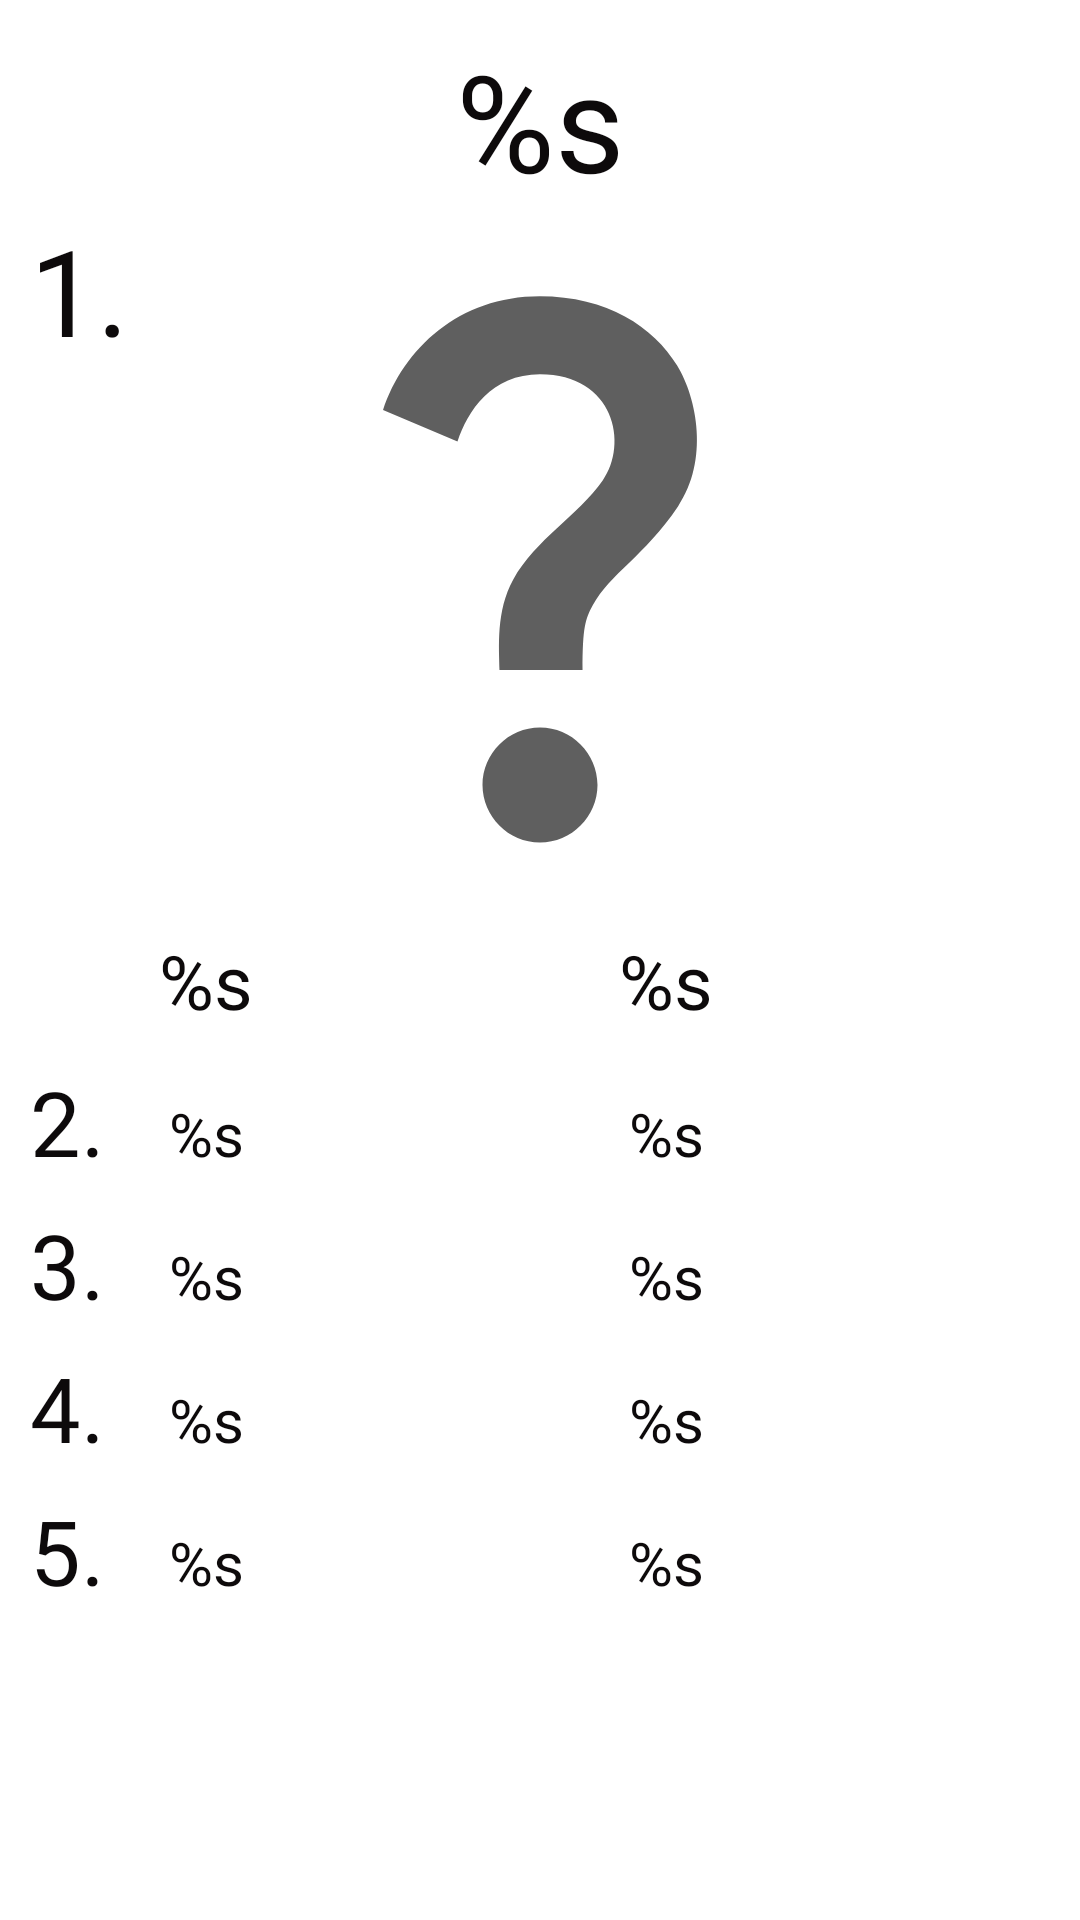

Reconstruct the res/layout file that produces this screen, plus the resources it refers to.
<!-- AndroidManifest.xml: application theme Theme.GreenSector -->
<!-- res/layout/fragment_search.xml -->
<?xml version="1.0" encoding="utf-8"?>
<FrameLayout xmlns:android="http://schemas.android.com/apk/res/android"
    xmlns:tools="http://schemas.android.com/tools"
    android:layout_width="match_parent"
    android:layout_height="match_parent"
    tools:context=".search.SearchFragment">

    <GridLayout
        android:layout_width="match_parent"
        android:layout_height="match_parent"
        android:padding="10dp"
        android:rowCount="7"
        android:columnCount="3">

        <TextView
            android:id="@+id/search_result_search_name"
            style="@style/driver_page"
            android:layout_row="0"
            android:layout_column="0"
            android:layout_columnSpan="3"
            android:textSize="45sp"
            android:text="@string/search_name"
            android:layout_gravity="center_horizontal"/>

        <ImageView
            android:id="@+id/search_result_image"
            android:layout_row="1"
            android:layout_column="0"
            android:layout_columnSpan="3"
            android:layout_gravity="center_horizontal"
            android:layout_width="match_parent"
            android:layout_height="230dp"
            android:src="@drawable/question_mark"/>

        <TextView
            android:id="@+id/search_result_number_one"
            style="@style/driver_page"
            android:layout_row="1"
            android:layout_column="0"
            android:text="@string/number_one"
            android:textSize="40sp"/>

        <TextView
            android:id="@+id/search_result_name_one"
            style="@style/search_result_text_num_one"
            android:layout_row="2"
            android:layout_column="1"
            android:text="@string/search_number_one_name"/>

        <TextView
            android:id="@+id/search_result_input_one"
            style="@style/search_result_text_num_one"
            android:layout_row="2"
            android:layout_column="2"
            android:padding="10dp"
            android:text="@string/search_number_one_result"/>

        <TextView
            android:id="@+id/search_result_number_two"
            style="@style/driver_page"
            android:layout_row="3"
            android:layout_column="0"
            android:text="@string/search_number_two"
            android:textSize="30sp"/>

        <TextView
            android:id="@+id/search_result_name_two"
            style="@style/search_result_text"
            android:layout_row="3"
            android:layout_column="1"
            android:text="@string/search_number_two_name"/>

        <TextView
            android:id="@+id/search_result_input_two"
            style="@style/search_result_text"
            android:layout_row="3"
            android:layout_column="2"
            android:text="@string/search_number_two_result"/>

        <TextView
            android:id="@+id/search_result_number_three"
            style="@style/driver_page"
            android:layout_row="4"
            android:layout_column="0"
            android:text="@string/search_number_three"
            android:textSize="30sp"/>

        <TextView
            android:id="@+id/search_result_name_three"
            style="@style/search_result_text"
            android:layout_row="4"
            android:layout_column="1"
            android:text="@string/search_number_three_name"/>

        <TextView
            android:id="@+id/search_result_input_three"
            style="@style/search_result_text"
            android:layout_row="4"
            android:layout_column="2"
            android:text="@string/search_number_three_result"/>

        <TextView
            android:id="@+id/search_result_number_four"
            style="@style/driver_page"
            android:layout_row="5"
            android:layout_column="0"
            android:text="@string/search_number_four"
            android:textSize="30sp"/>

        <TextView
            android:id="@+id/search_result_name_four"
            style="@style/search_result_text"
            android:layout_row="5"
            android:layout_column="1"
            android:text="@string/search_number_four_name"/>

        <TextView
            android:id="@+id/search_result_input_four"
            style="@style/search_result_text"
            android:layout_row="5"
            android:layout_column="2"
            android:text="@string/search_number_four_result"/>

        <TextView
            android:id="@+id/search_result_number_five"
            style="@style/driver_page"
            android:layout_row="6"
            android:layout_column="0"
            android:text="@string/search_number_five"
            android:textSize="30sp"/>

        <TextView
            android:id="@+id/search_result_name_five"
            style="@style/search_result_text"
            android:layout_row="6"
            android:layout_column="1"
            android:text="@string/search_number_five_name"/>

        <TextView
            android:id="@+id/search_result_input_five"
            style="@style/search_result_text"
            android:layout_row="6"
            android:layout_column="2"
            android:text="@string/search_number_five_result"/>
    </GridLayout>

</FrameLayout>
<!-- resources referenced by this layout -->
<resources>
  <!-- drawable question_mark (drawable) -->
  <vector android:height="24dp" android:tint="#5F5F5F"
      android:viewportHeight="24" android:viewportWidth="24"
      android:width="24dp" xmlns:android="http://schemas.android.com/apk/res/android">
      <path android:fillColor="@android:color/white" android:pathData="M11.07,12.85c0.77,-1.39 2.25,-2.21 3.11,-3.44c0.91,-1.29 0.4,-3.7 -2.18,-3.7c-1.69,0 -2.52,1.28 -2.87,2.34L6.54,6.96C7.25,4.83 9.18,3 11.99,3c2.35,0 3.96,1.07 4.78,2.41c0.7,1.15 1.11,3.3 0.03,4.9c-1.2,1.77 -2.35,2.31 -2.97,3.45c-0.25,0.46 -0.35,0.76 -0.35,2.24h-2.89C10.58,15.22 10.46,13.95 11.07,12.85zM14,20c0,1.1 -0.9,2 -2,2s-2,-0.9 -2,-2c0,-1.1 0.9,-2 2,-2S14,18.9 14,20z"/>
  </vector>
  <string name="number_one">1.</string>
  <string name="search_name">%s</string>
  <string name="search_number_five">5.</string>
  <string name="search_number_five_name">%s</string>
  <string name="search_number_five_result">%s</string>
  <string name="search_number_four">4.</string>
  <string name="search_number_four_name">%s</string>
  <string name="search_number_four_result">%s</string>
  <string name="search_number_one_name">%s</string>
  <string name="search_number_one_result">%s</string>
  <string name="search_number_three">3.</string>
  <string name="search_number_three_name">%s</string>
  <string name="search_number_three_result">%s</string>
  <string name="search_number_two">2.</string>
  <string name="search_number_two_name">%s</string>
  <string name="search_number_two_result">%s</string>
  <style name="driver_page">
          <item name="android:fontFamily">@font/ubuntu_medium</item>
          <item name="android:textSize">30sp</item>
          <item name="android:gravity">center_horizontal</item>
          <item name="android:layout_width">wrap_content</item>
          <item name="android:layout_height">wrap_content</item>
          <item name="android:textColor">@color/black</item>
      </style>
  <style name="search_result_text" parent="driver_page_input_value">
          <item name="android:padding">10dp</item>
          <item name="android:layout_gravity">center_horizontal</item>
          <item name="android:textSize">20sp</item>
      </style>
  <style name="search_result_text_num_one" parent="driver_page_input_value">
          <item name="android:padding">10dp</item>
          <item name="android:textSize">25sp</item>
          <item name="android:layout_gravity">center_horizontal</item>
      </style>
  <style name="Theme.GreenSector" parent="Theme.MaterialComponents.DayNight.DarkActionBar">
          
          <item name="colorPrimary">@color/green</item>
          <item name="colorPrimaryVariant">@color/light_green</item>
          <item name="colorOnPrimary">@color/black</item>
          
          <item name="colorSecondary">@color/gray</item>
          <item name="colorSecondaryVariant">@color/light_gray</item>
          <item name="colorOnSecondary">@color/black</item>
          
          <item name="android:statusBarColor">?attr/colorPrimaryVariant</item>
          
      </style>
  <color name="black">#0D0A0B</color>
  <style name="driver_page_input_value" parent="driver_page">
      </style>
  <color name="green">#3F7D20</color>
  <color name="light_green">#72B01D</color>
  <color name="gray">#454955</color>
  <color name="light_gray">#F3EFF5</color>
</resources>
